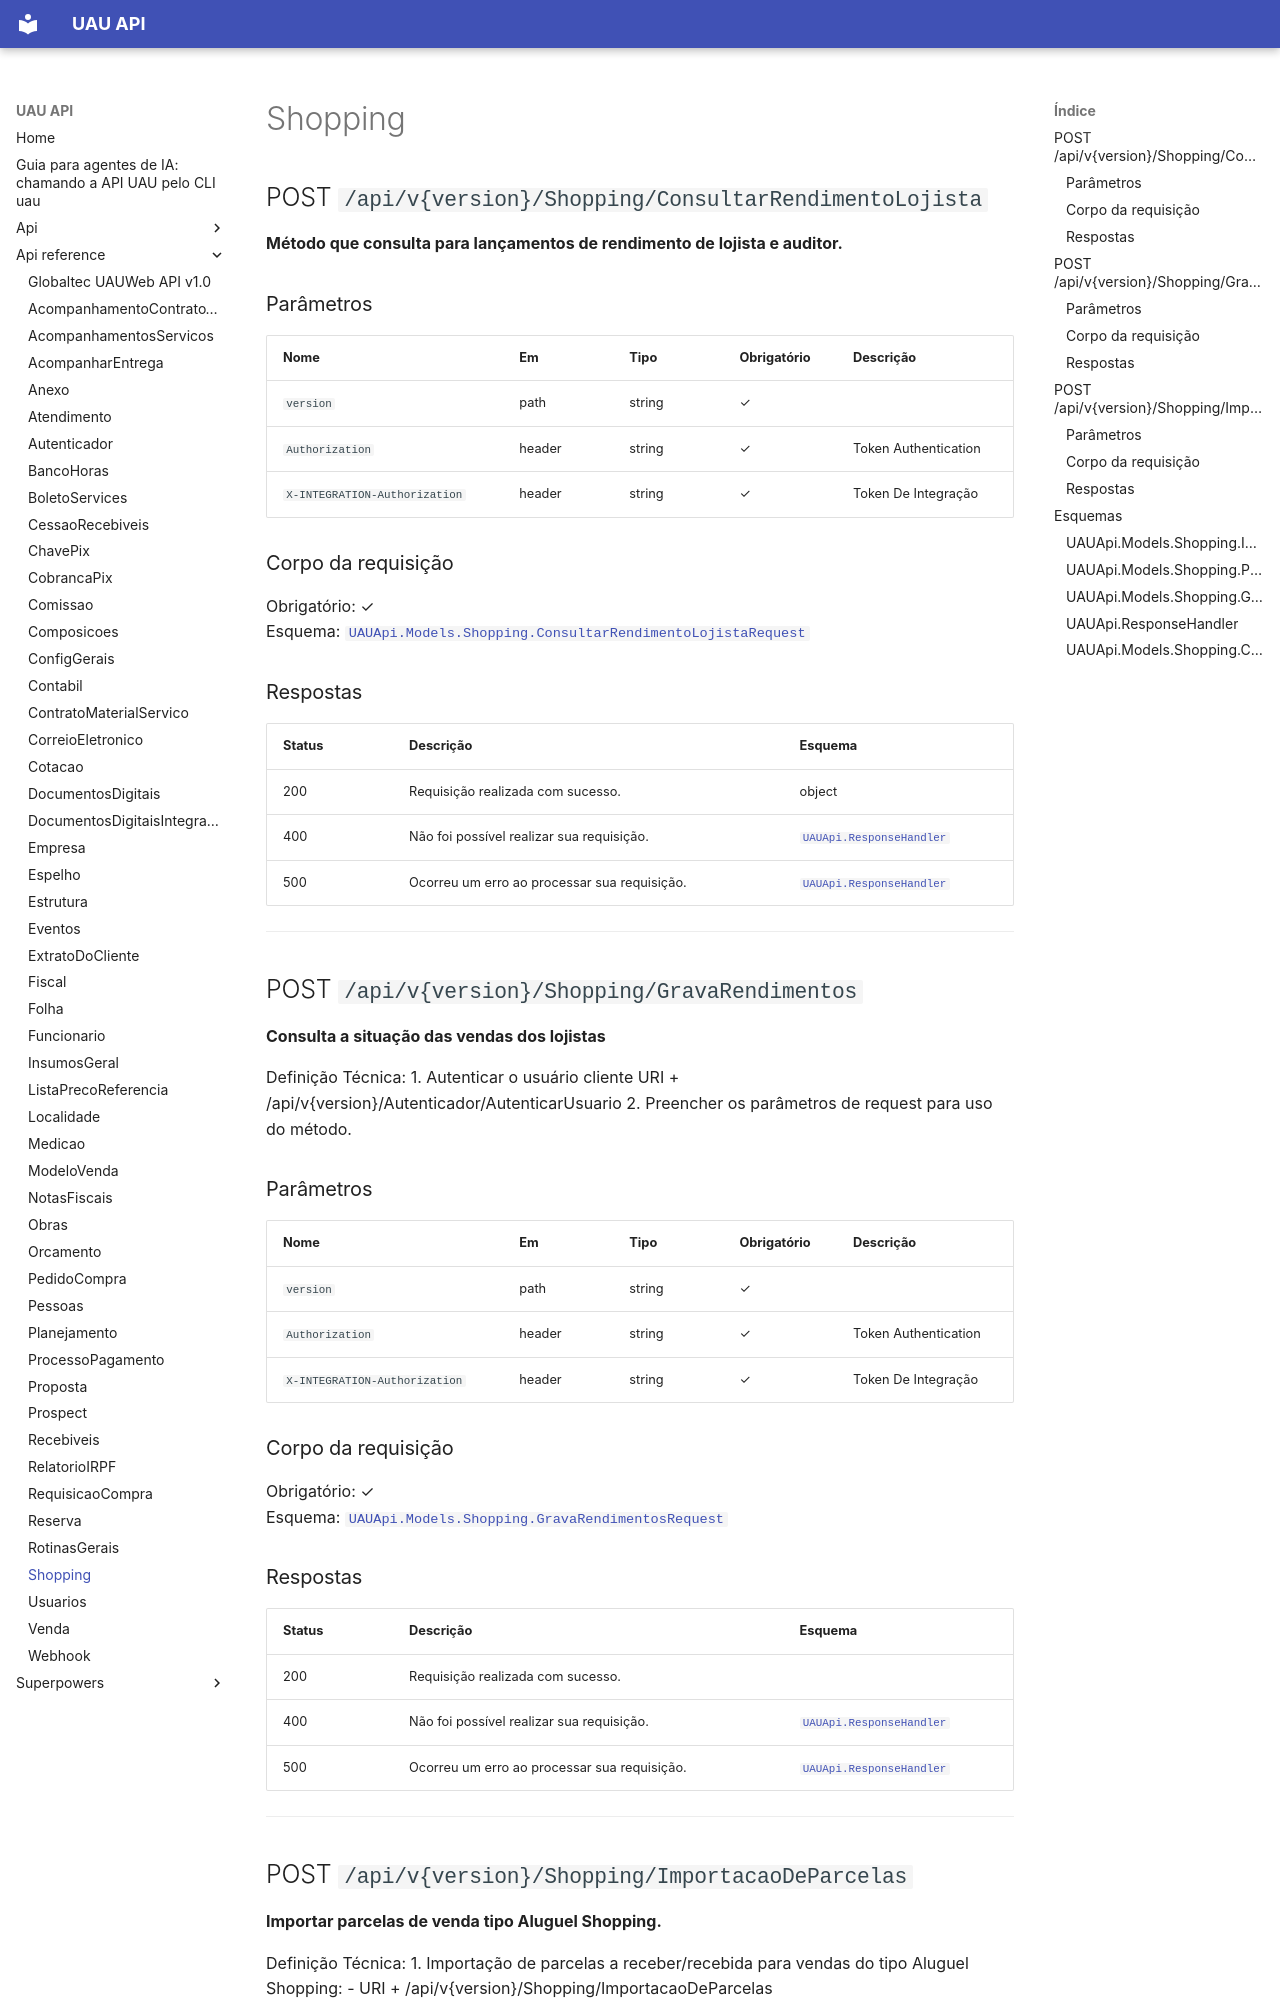

repository: codetricksters/uau-api · page: api-reference/Shopping/index.html · generator: mkdocs

# Shopping

## POST `/api/v{version}/Shopping/ConsultarRendimentoLojista`

**Método que consulta para lançamentos de rendimento de lojista e auditor.**

### Parâmetros

| Nome | Em | Tipo | Obrigatório | Descrição |
|---|---|---|---|---|
| `version` | path | string | ✓ |  |
| `Authorization` | header | string | ✓ | Token Authentication |
| `X-INTEGRATION-Authorization` | header | string | ✓ | Token De Integração |

### Corpo da requisição

Obrigatório: ✓  
Esquema: [`UAUApi.Models.Shopping.ConsultarRendimentoLojistaRequest`](#uauapimodelsshoppingconsultarrendimentolojistarequest)

### Respostas

| Status | Descrição | Esquema |
|---|---|---|
| 200 | Requisição realizada com sucesso. | object |
| 400 | Não foi possível realizar sua requisição. | [`UAUApi.ResponseHandler`](#uauapiresponsehandler) |
| 500 | Ocorreu um erro ao processar sua requisição. | [`UAUApi.ResponseHandler`](#uauapiresponsehandler) |

---

## POST `/api/v{version}/Shopping/GravaRendimentos`

**Consulta a situação das vendas dos lojistas**

Definição Técnica:
1. Autenticar o usuário cliente URI + /api/v{version}/Autenticador/AutenticarUsuario
2. Preencher os parâmetros de request para uso do método.

### Parâmetros

| Nome | Em | Tipo | Obrigatório | Descrição |
|---|---|---|---|---|
| `version` | path | string | ✓ |  |
| `Authorization` | header | string | ✓ | Token Authentication |
| `X-INTEGRATION-Authorization` | header | string | ✓ | Token De Integração |

### Corpo da requisição

Obrigatório: ✓  
Esquema: [`UAUApi.Models.Shopping.GravaRendimentosRequest`](#uauapimodelsshoppinggravarendimentosrequest)

### Respostas

| Status | Descrição | Esquema |
|---|---|---|
| 200 | Requisição realizada com sucesso. |  |
| 400 | Não foi possível realizar sua requisição. | [`UAUApi.ResponseHandler`](#uauapiresponsehandler) |
| 500 | Ocorreu um erro ao processar sua requisição. | [`UAUApi.ResponseHandler`](#uauapiresponsehandler) |

---
